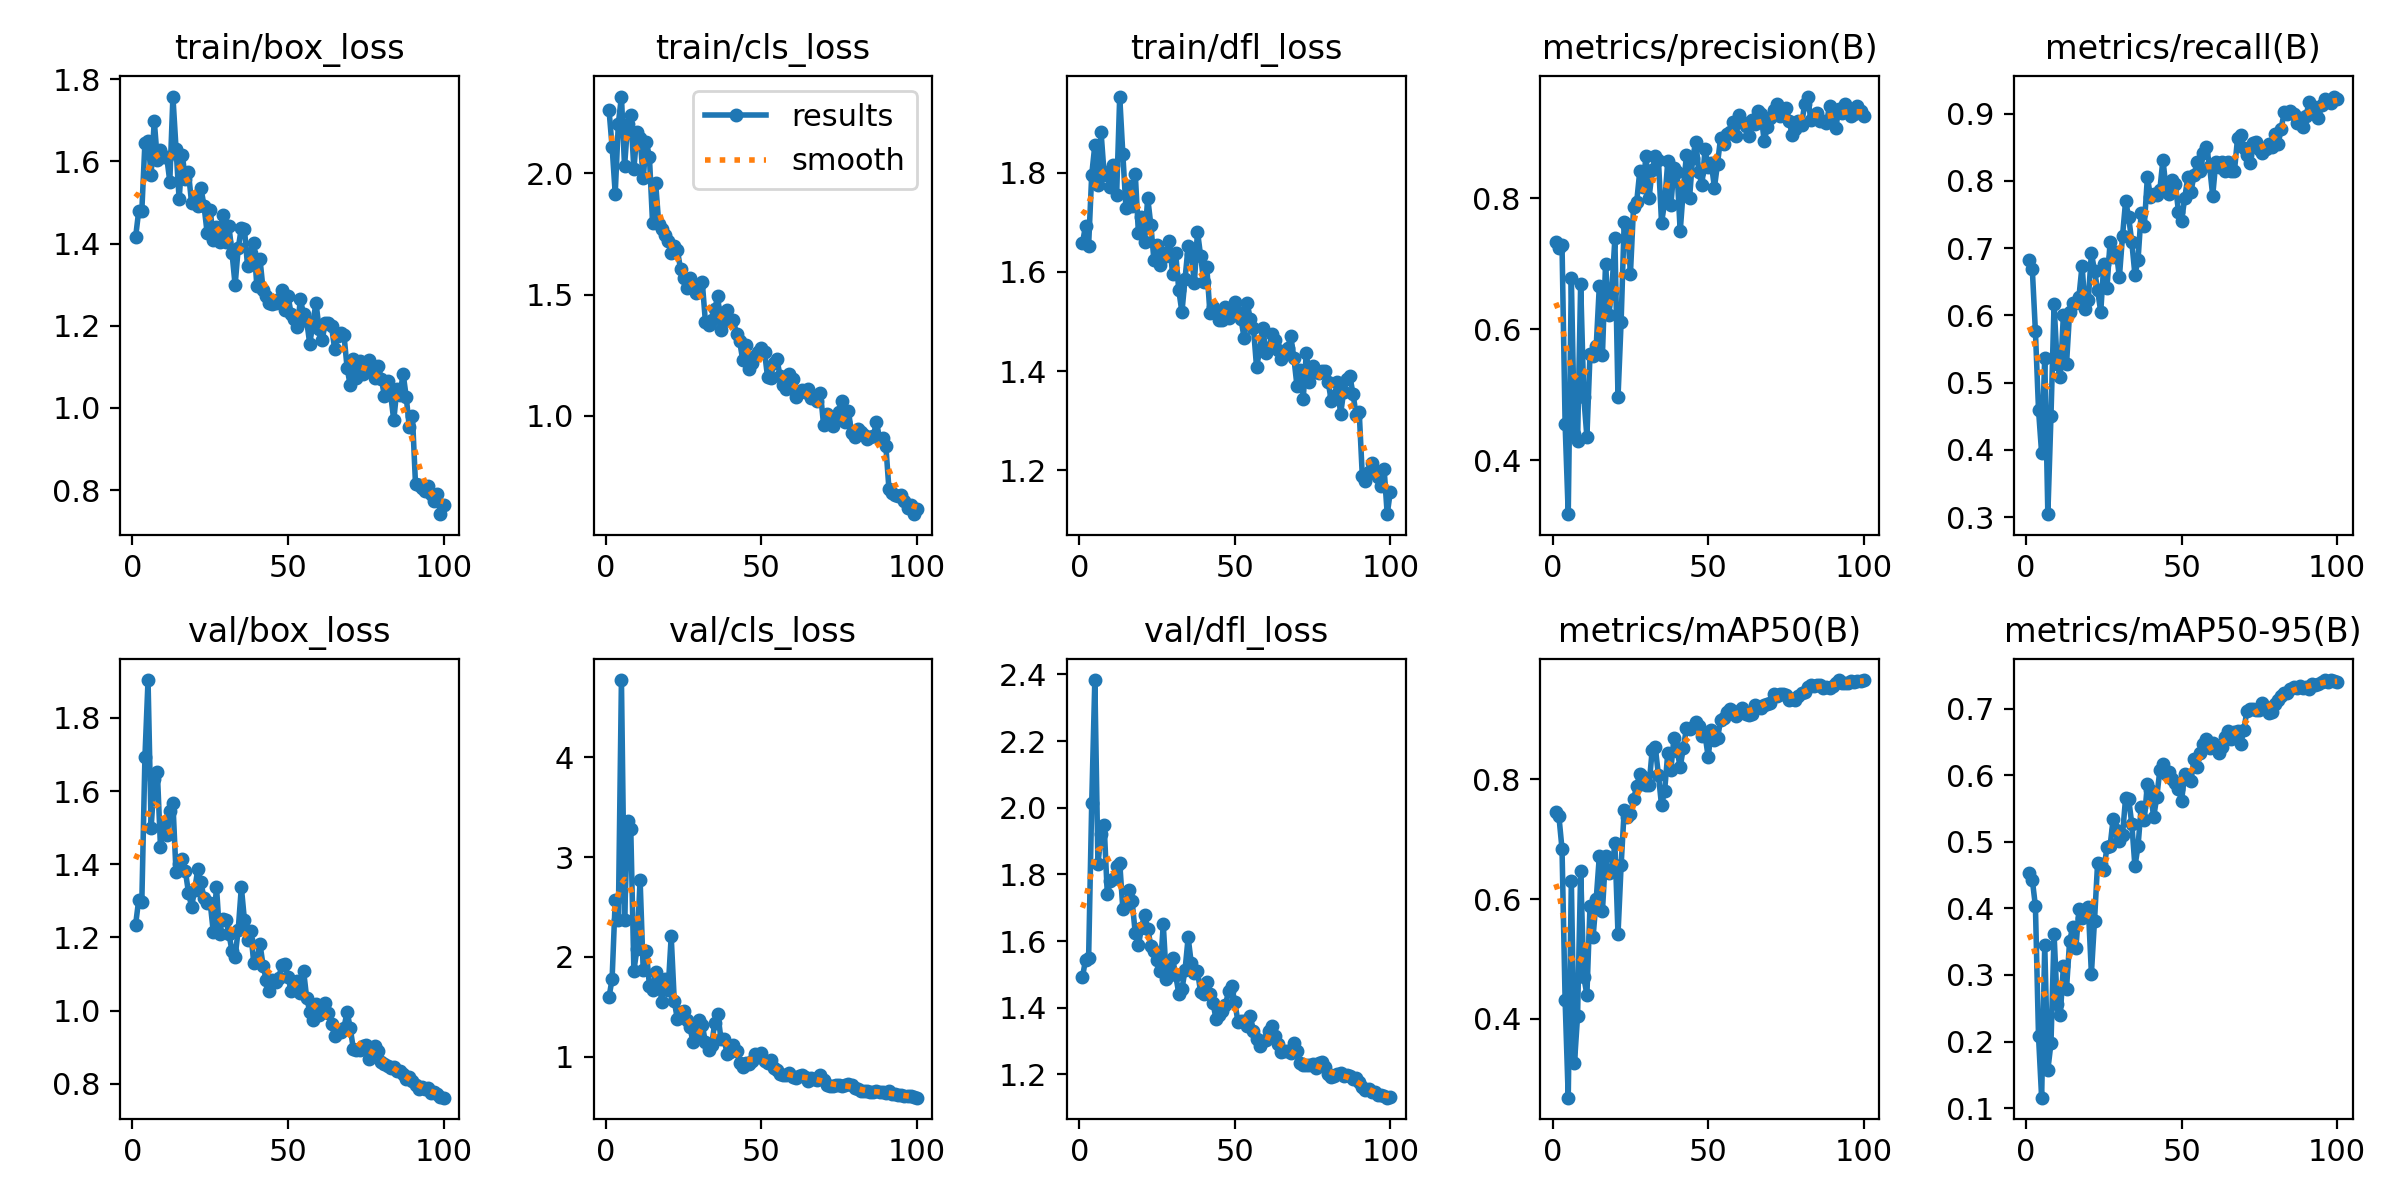

The table this chart was drawn from, first rows:
epoch, train/box_loss, train/cls_loss, train/dfl_loss, metrics/precision(B), metrics/recall(B), metrics/mAP50(B), metrics/mAP50-95(B), val/box_loss, val/cls_loss, val/dfl_loss, lr/pg0, lr/pg1, lr/pg2
1, 1.415, 2.262, 1.658, 0.7327, 0.6829, 0.7447, 0.453, 1.234, 1.594, 1.491, 0.000662, 0.000662, 0.000662
2, 1.479, 2.109, 1.693, 0.7235, 0.6688, 0.738, 0.4433, 1.302, 1.779, 1.543, 0.001316, 0.001316, 0.001316
3, 1.479, 1.917, 1.653, 0.7292, 0.576, 0.6837, 0.4035, 1.296, 2.569, 1.548, 0.001956, 0.001956, 0.001956
4, 1.646, 2.204, 1.796, 0.4549, 0.4596, 0.4312, 0.208, 1.692, 2.373, 2.015, 0.001941, 0.001941, 0.001941
5, 1.649, 2.316, 1.856, 0.3174, 0.3948, 0.2688, 0.1156, 1.903, 4.775, 2.383, 0.001941, 0.001941, 0.001941
6, 1.568, 2.029, 1.775, 0.6775, 0.5372, 0.6301, 0.3451, 1.5, 2.367, 1.831, 0.001921, 0.001921, 0.001921
7, 1.699, 2.203, 1.882, 0.4398, 0.3042, 0.3264, 0.1574, 1.632, 3.364, 1.92, 0.001901, 0.001901, 0.001901
8, 1.603, 2.242, 1.796, 0.4286, 0.4498, 0.4051, 0.1974, 1.651, 3.286, 1.947, 0.001881, 0.001881, 0.001881
9, 1.627, 2.017, 1.802, 0.6696, 0.6165, 0.6467, 0.3614, 1.447, 1.862, 1.742, 0.001861, 0.001861, 0.001861
10, 1.611, 2.171, 1.771, 0.4965, 0.5275, 0.4702, 0.256, 1.51, 2.082, 1.78, 0.001842, 0.001842, 0.001842
11, 1.612, 2.145, 1.816, 0.4356, 0.5081, 0.4405, 0.2406, 1.479, 2.774, 1.786, 0.001822, 0.001822, 0.001822
12, 1.551, 1.98, 1.754, 0.5616, 0.601, 0.5879, 0.3129, 1.546, 1.865, 1.826, 0.001802, 0.001802, 0.001802
13, 1.758, 2.131, 1.954, 0.5586, 0.5275, 0.5375, 0.2794, 1.567, 2.063, 1.836, 0.001782, 0.001782, 0.001782
14, 1.632, 2.067, 1.838, 0.5743, 0.6052, 0.6003, 0.3514, 1.377, 1.712, 1.698, 0.001762, 0.001762, 0.001762
15, 1.508, 1.797, 1.729, 0.6666, 0.6181, 0.6715, 0.3718, 1.401, 1.67, 1.709, 0.001743, 0.001743, 0.001743
16, 1.616, 1.958, 1.774, 0.5614, 0.6181, 0.5805, 0.3401, 1.415, 1.846, 1.752, 0.001723, 0.001723, 0.001723
17, 1.558, 1.792, 1.733, 0.7003, 0.6278, 0.6715, 0.3987, 1.381, 1.762, 1.719, 0.001703, 0.001703, 0.001703
18, 1.573, 1.772, 1.798, 0.6213, 0.6742, 0.6428, 0.3863, 1.323, 1.549, 1.623, 0.001683, 0.001683, 0.001683
19, 1.499, 1.744, 1.679, 0.6579, 0.6098, 0.6462, 0.3902, 1.284, 1.78, 1.587, 0.001663, 0.001663, 0.001663
20, 1.509, 1.721, 1.711, 0.7391, 0.6234, 0.6931, 0.4023, 1.329, 1.667, 1.639, 0.001644, 0.001644, 0.001644
21, 1.492, 1.671, 1.661, 0.4958, 0.6926, 0.5414, 0.302, 1.387, 2.205, 1.679, 0.001624, 0.001624, 0.001624
22, 1.536, 1.702, 1.749, 0.6113, 0.6667, 0.6559, 0.3819, 1.351, 1.554, 1.637, 0.001604, 0.001604, 0.001604
23, 1.492, 1.682, 1.695, 0.7642, 0.6375, 0.7487, 0.4688, 1.307, 1.372, 1.586, 0.001584, 0.001584, 0.001584
24, 1.427, 1.606, 1.624, 0.7577, 0.6052, 0.7362, 0.4667, 1.294, 1.451, 1.569, 0.001564, 0.001564, 0.001564
25, 1.483, 1.568, 1.655, 0.6849, 0.6764, 0.741, 0.4571, 1.294, 1.458, 1.543, 0.001545, 0.001545, 0.001545
26, 1.41, 1.528, 1.614, 0.7867, 0.6408, 0.7665, 0.4921, 1.214, 1.369, 1.509, 0.001525, 0.001525, 0.001525
27, 1.441, 1.57, 1.637, 0.7941, 0.7087, 0.7877, 0.4935, 1.339, 1.298, 1.65, 0.001505, 0.001505, 0.001505
28, 1.404, 1.545, 1.632, 0.8414, 0.6869, 0.8082, 0.5348, 1.208, 1.148, 1.487, 0.001485, 0.001485, 0.001485
29, 1.47, 1.508, 1.663, 0.8172, 0.6945, 0.8041, 0.518, 1.251, 1.194, 1.517, 0.001465, 0.001465, 0.001465
30, 1.403, 1.54, 1.595, 0.8644, 0.657, 0.7893, 0.5012, 1.249, 1.365, 1.549, 0.001446, 0.001446, 0.001446
31, 1.443, 1.55, 1.637, 0.8013, 0.7178, 0.7904, 0.51, 1.21, 1.314, 1.497, 0.001426, 0.001426, 0.001426
32, 1.377, 1.388, 1.563, 0.8432, 0.7702, 0.8487, 0.5667, 1.163, 1.145, 1.442, 0.001406, 0.001406, 0.001406
33, 1.299, 1.374, 1.519, 0.8649, 0.7458, 0.8529, 0.564, 1.147, 1.064, 1.455, 0.001386, 0.001386, 0.001386
34, 1.39, 1.395, 1.586, 0.8588, 0.7085, 0.8065, 0.5264, 1.221, 1.114, 1.512, 0.001366, 0.001366, 0.001366
35, 1.438, 1.442, 1.652, 0.7627, 0.6602, 0.756, 0.4632, 1.338, 1.339, 1.611, 0.001347, 0.001347, 0.001347
36, 1.435, 1.493, 1.637, 0.7939, 0.6828, 0.7808, 0.494, 1.247, 1.424, 1.534, 0.001327, 0.001327, 0.001327
37, 1.345, 1.353, 1.577, 0.8564, 0.7527, 0.8431, 0.5523, 1.192, 1.177, 1.503, 0.001307, 0.001307, 0.001307
38, 1.376, 1.389, 1.681, 0.7906, 0.7329, 0.8159, 0.5327, 1.217, 1.176, 1.509, 0.001287, 0.001287, 0.001287
39, 1.402, 1.437, 1.633, 0.8457, 0.8058, 0.8689, 0.5872, 1.129, 1.024, 1.448, 0.001267, 0.001267, 0.001267
40, 1.296, 1.395, 1.58, 0.8397, 0.7767, 0.8474, 0.5777, 1.139, 1.051, 1.441, 0.001248, 0.001248, 0.001248
41, 1.362, 1.396, 1.609, 0.7498, 0.7799, 0.8201, 0.5368, 1.182, 1.117, 1.478, 0.001228, 0.001228, 0.001228
42, 1.288, 1.337, 1.518, 0.814, 0.7788, 0.8518, 0.5669, 1.122, 1.06, 1.442, 0.001208, 0.001208, 0.001208
43, 1.272, 1.309, 1.53, 0.8664, 0.7864, 0.8844, 0.6074, 1.083, 0.938, 1.414, 0.001188, 0.001188, 0.001188
44, 1.255, 1.23, 1.516, 0.8003, 0.8317, 0.8828, 0.6165, 1.054, 0.8934, 1.365, 0.001168, 0.001168, 0.001168
45, 1.254, 1.294, 1.502, 0.8621, 0.789, 0.8866, 0.6022, 1.085, 0.9327, 1.377, 0.001149, 0.001149, 0.001149
46, 1.254, 1.194, 1.502, 0.8861, 0.7803, 0.895, 0.6055, 1.078, 0.927, 1.39, 0.001129, 0.001129, 0.001129
47, 1.266, 1.217, 1.529, 0.8406, 0.8018, 0.8878, 0.5943, 1.088, 0.9579, 1.408, 0.001109, 0.001109, 0.001109
48, 1.286, 1.247, 1.507, 0.8199, 0.7955, 0.8725, 0.5887, 1.124, 1.023, 1.45, 0.001089, 0.001089, 0.001089
49, 1.238, 1.262, 1.517, 0.8752, 0.754, 0.8734, 0.5793, 1.127, 1.001, 1.464, 0.001069, 0.001069, 0.001069
50, 1.273, 1.281, 1.539, 0.8482, 0.7411, 0.8367, 0.5619, 1.093, 1.04, 1.416, 0.00105, 0.00105, 0.00105
51, 1.229, 1.264, 1.519, 0.8537, 0.7742, 0.8825, 0.6023, 1.053, 0.9586, 1.358, 0.00103, 0.00103, 0.00103
52, 1.218, 1.159, 1.505, 0.8163, 0.8058, 0.8646, 0.5945, 1.063, 0.9352, 1.361, 0.00101, 0.00101, 0.00101
53, 1.196, 1.158, 1.466, 0.8531, 0.7832, 0.8677, 0.5919, 1.08, 0.9618, 1.361, 0.0009902, 0.0009902, 0.0009902
54, 1.264, 1.218, 1.537, 0.8929, 0.8091, 0.899, 0.6243, 1.047, 0.8839, 1.346, 0.0009704, 0.0009704, 0.0009704
55, 1.228, 1.233, 1.504, 0.8826, 0.8285, 0.9014, 0.6132, 1.109, 0.8616, 1.375, 0.0009506, 0.0009506, 0.0009506
56, 1.213, 1.165, 1.487, 0.8991, 0.8155, 0.9117, 0.6337, 1.035, 0.8234, 1.329, 0.0009308, 0.0009308, 0.0009308
57, 1.155, 1.129, 1.407, 0.9008, 0.8414, 0.9175, 0.6465, 0.9972, 0.813, 1.305, 0.000911, 0.000911, 0.000911
58, 1.208, 1.112, 1.443, 0.9164, 0.8511, 0.9139, 0.655, 0.9732, 0.8107, 1.286, 0.0008912, 0.0008912, 0.0008912
59, 1.256, 1.173, 1.486, 0.8954, 0.822, 0.9044, 0.6404, 1.018, 0.8338, 1.301, 0.0008714, 0.0008714, 0.0008714
60, 1.193, 1.154, 1.437, 0.9267, 0.778, 0.9094, 0.6491, 0.9873, 0.7963, 1.304, 0.0008516, 0.0008516, 0.0008516
... 40 more rows
